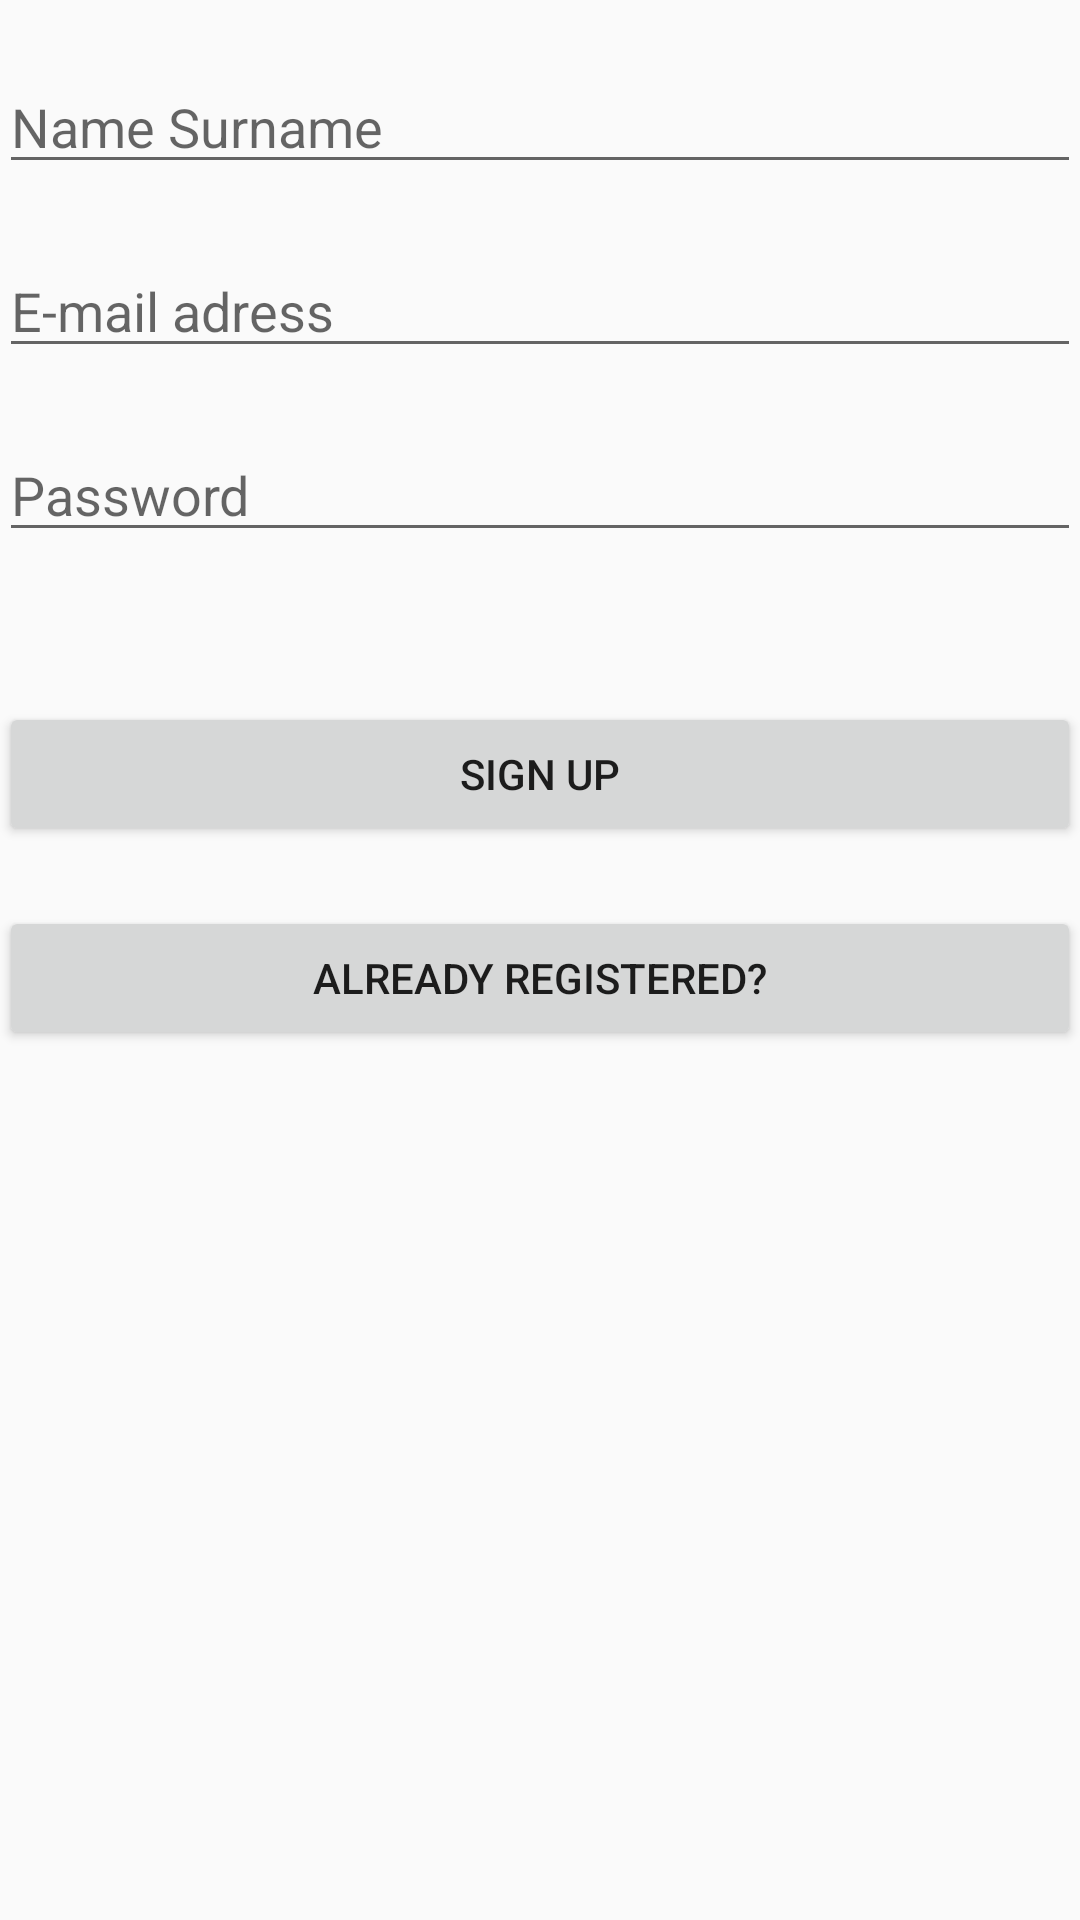

Write the Android layout XML for this screen, with the resource values it uses.
<!-- AndroidManifest.xml: application theme AppTheme -->
<!-- res/layout/activity_sing_up.xml -->
<RelativeLayout xmlns:android="http://schemas.android.com/apk/res/android"
    xmlns:tools="http://schemas.android.com/tools"
    android:layout_width="match_parent"
    android:layout_height="match_parent"
    android:paddingLeft="@dimen/activity_horizontal_margin"
    android:paddingRight="@dimen/activity_horizontal_margin"
    android:paddingTop="@dimen/activity_vertical_margin"
    android:paddingBottom="@dimen/activity_vertical_margin" tools:context=".SingUpActivity">

    <EditText
        android:id="@+id/sign_up_fullname_et"
        android:hint="@string/nickname"
        android:layout_marginTop="20dp"
        android:layout_height="wrap_content"
        android:layout_width="match_parent"/>

    <EditText
        android:id="@+id/sign_up_email_et"
        android:hint="@string/email"
        android:layout_marginTop="20dp"
        android:layout_below="@+id/sign_up_fullname_et"
        android:layout_height="wrap_content"
        android:layout_width="match_parent"
        android:inputType="textEmailAddress"/>

    <EditText
        android:id="@+id/sign_up_password_et"
        android:hint="@string/password"
        android:layout_marginTop="20dp"
        android:layout_below="@+id/sign_up_email_et"
        android:layout_height="wrap_content"
        android:layout_width="match_parent"
        android:inputType="textPassword"/>

    <Button
        android:id="@+id/sign_up_btn"
        android:text="@string/sign_up"
        android:layout_marginTop="50dp"
        android:layout_below="@+id/sign_up_password_et"
        android:layout_width="match_parent"
        android:layout_height="wrap_content" />

    <Button
        android:id="@+id/sign_up_already_registered_btn"
        android:text="@string/already_registered"
        android:layout_marginTop="20dp"
        android:layout_below="@+id/sign_up_btn"
        android:layout_width="match_parent"
        android:layout_height="wrap_content" />

</RelativeLayout>
<!-- resources referenced by this layout -->
<resources>
  <string name="already_registered">Already registered?</string>
  <string name="email">E-mail adress</string>
  <string name="nickname">Name Surname</string>
  <string name="password">Password</string>
  <string name="sign_up">Sign up</string>
  <style name="AppTheme" parent="Theme.AppCompat.Light.DarkActionBar">
          
          <item name="colorPrimary">@color/colorPrimary</item>
          <item name="colorPrimaryDark">@color/colorPrimaryDark</item>
          <item name="colorAccent">@color/colorAccent</item>
      </style>
  <!-- not gathered from this repository: default colours our renderer supplied (Android Studio template values) -->
  <color name="colorPrimary">#FF6200EE</color>
  <color name="colorPrimaryDark">#FF3700B3</color>
  <color name="colorAccent">#FF03DAC5</color>
</resources>
